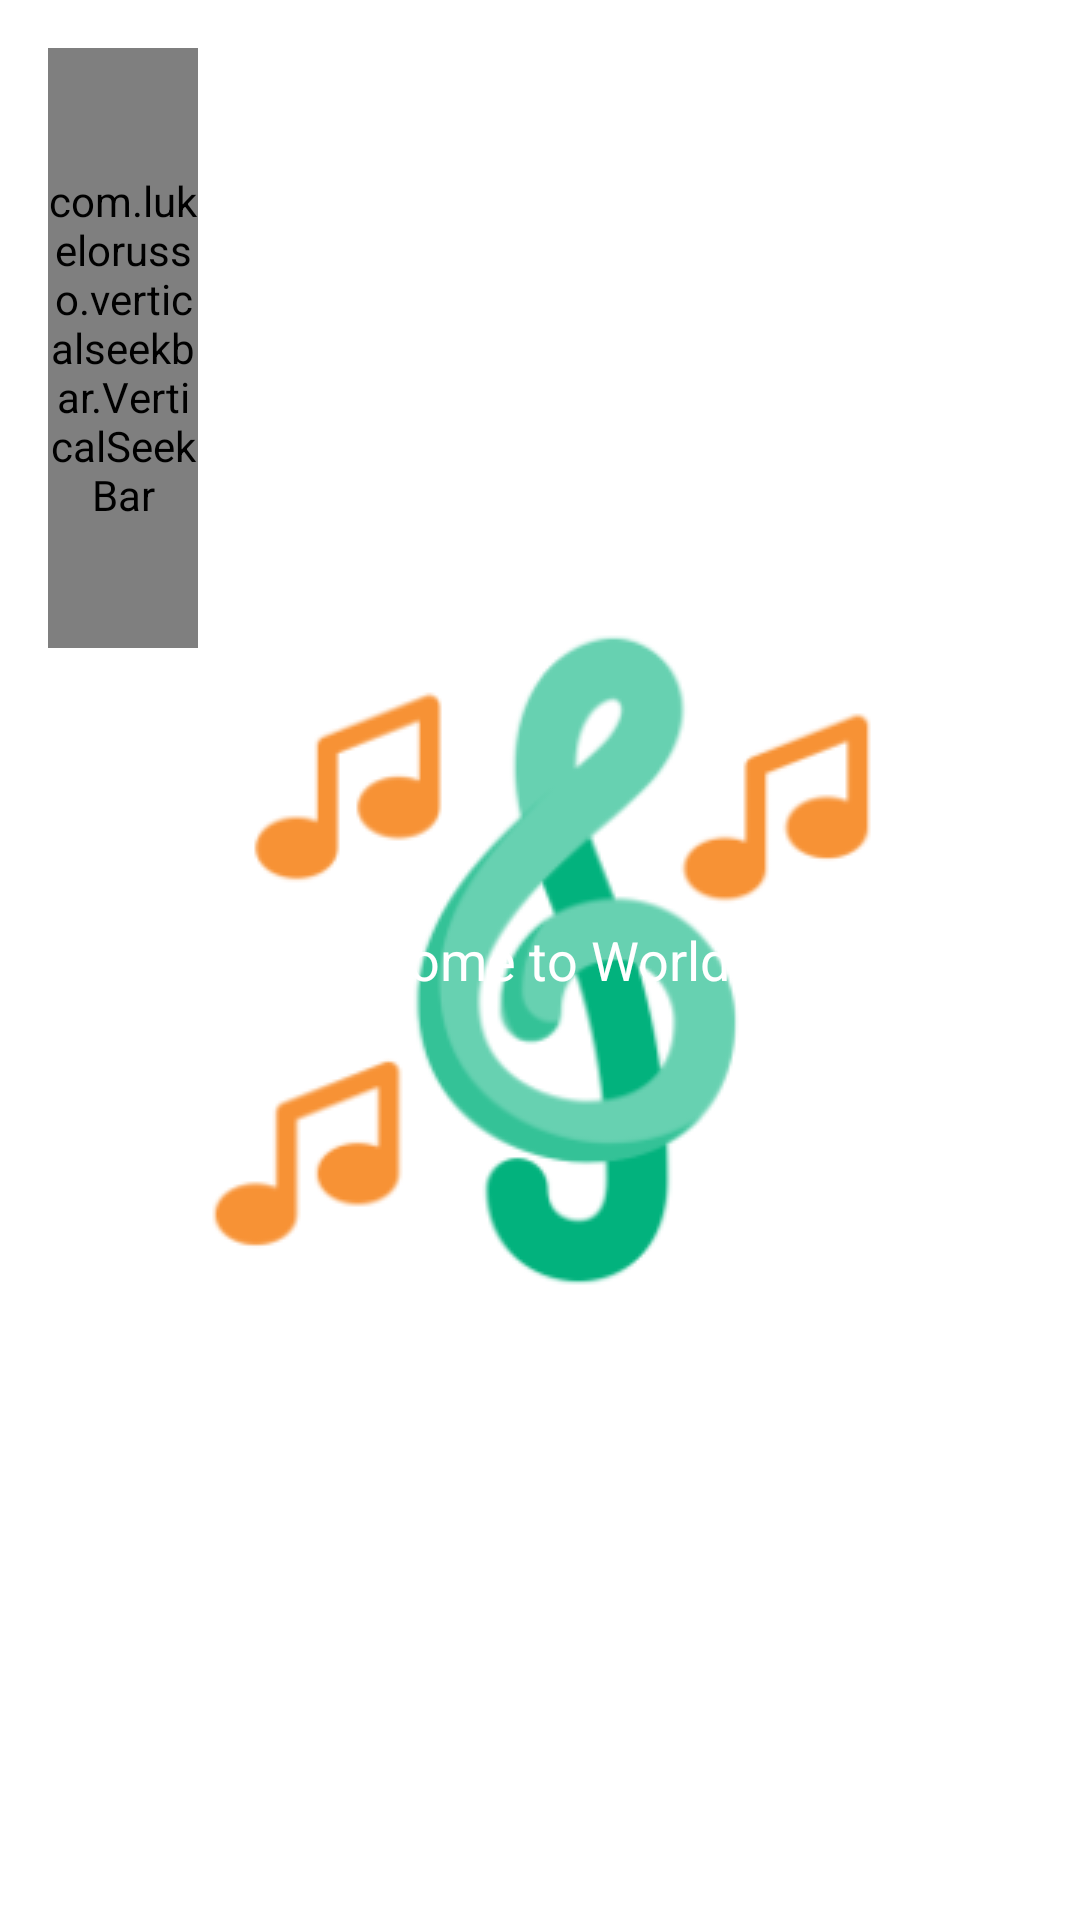

This screen was rendered from an Android layout file. Write that file and the resources it references.
<!-- AndroidManifest.xml: application theme splash_screen -->
<!-- res/layout/audio_booster.xml -->
<?xml version="1.0" encoding="utf-8"?>
<LinearLayout xmlns:android="http://schemas.android.com/apk/res/android"
    xmlns:app="http://schemas.android.com/apk/res-auto"
    android:orientation="horizontal"
    android:layout_width="match_parent"
    android:layout_height="wrap_content">

    <com.lukelorusso.verticalseekbar.VerticalSeekBar
        android:id="@+id/verticalBar"
        android:layout_width="50dp"
        android:layout_height="200dp"
        app:vsb_bar_corner_radius="15dp"
        android:layout_margin="16dp"
        app:vsb_progress="0"
        app:vsb_max_value="15"
        app:vsb_thumb_placeholder_src="@drawable/booster_icon"
        app:vsb_use_thumb_to_set_progress="true"
        app:vsb_thumb_container_tint="@android:color/transparent"/>

    <TextView
        android:id="@+id/progressText"
        android:layout_width="250dp"
        android:layout_height="match_parent"
        android:text="@string/welcome"
        android:gravity="center"
        android:textSize="18sp"
        android:textColor="@color/white"/>

</LinearLayout>
<!-- resources referenced by this layout -->
<resources>
  <color name="white">#FFFFFFFF</color>
  <string name="welcome">Welcome to World of Music</string>
  <style name="splash_screen" parent="Theme.MaterialComponents.Light.NoActionBar">
          <item name="android:windowBackground">@drawable/splash_screen</item>
      </style>
  <!-- drawable splash_screen (drawable) -->
  <?xml version="1.0" encoding="utf-8"?>
  <layer-list xmlns:android="http://schemas.android.com/apk/res/android">
      <item android:drawable="@color/white"/>
      <item
          android:drawable="@drawable/music_player_icon_splash_screen"
          android:gravity="center"/>
  </layer-list>
  <!-- drawable music_player_icon_splash_screen: png bitmap (drawable, 21067 bytes) -->
</resources>
